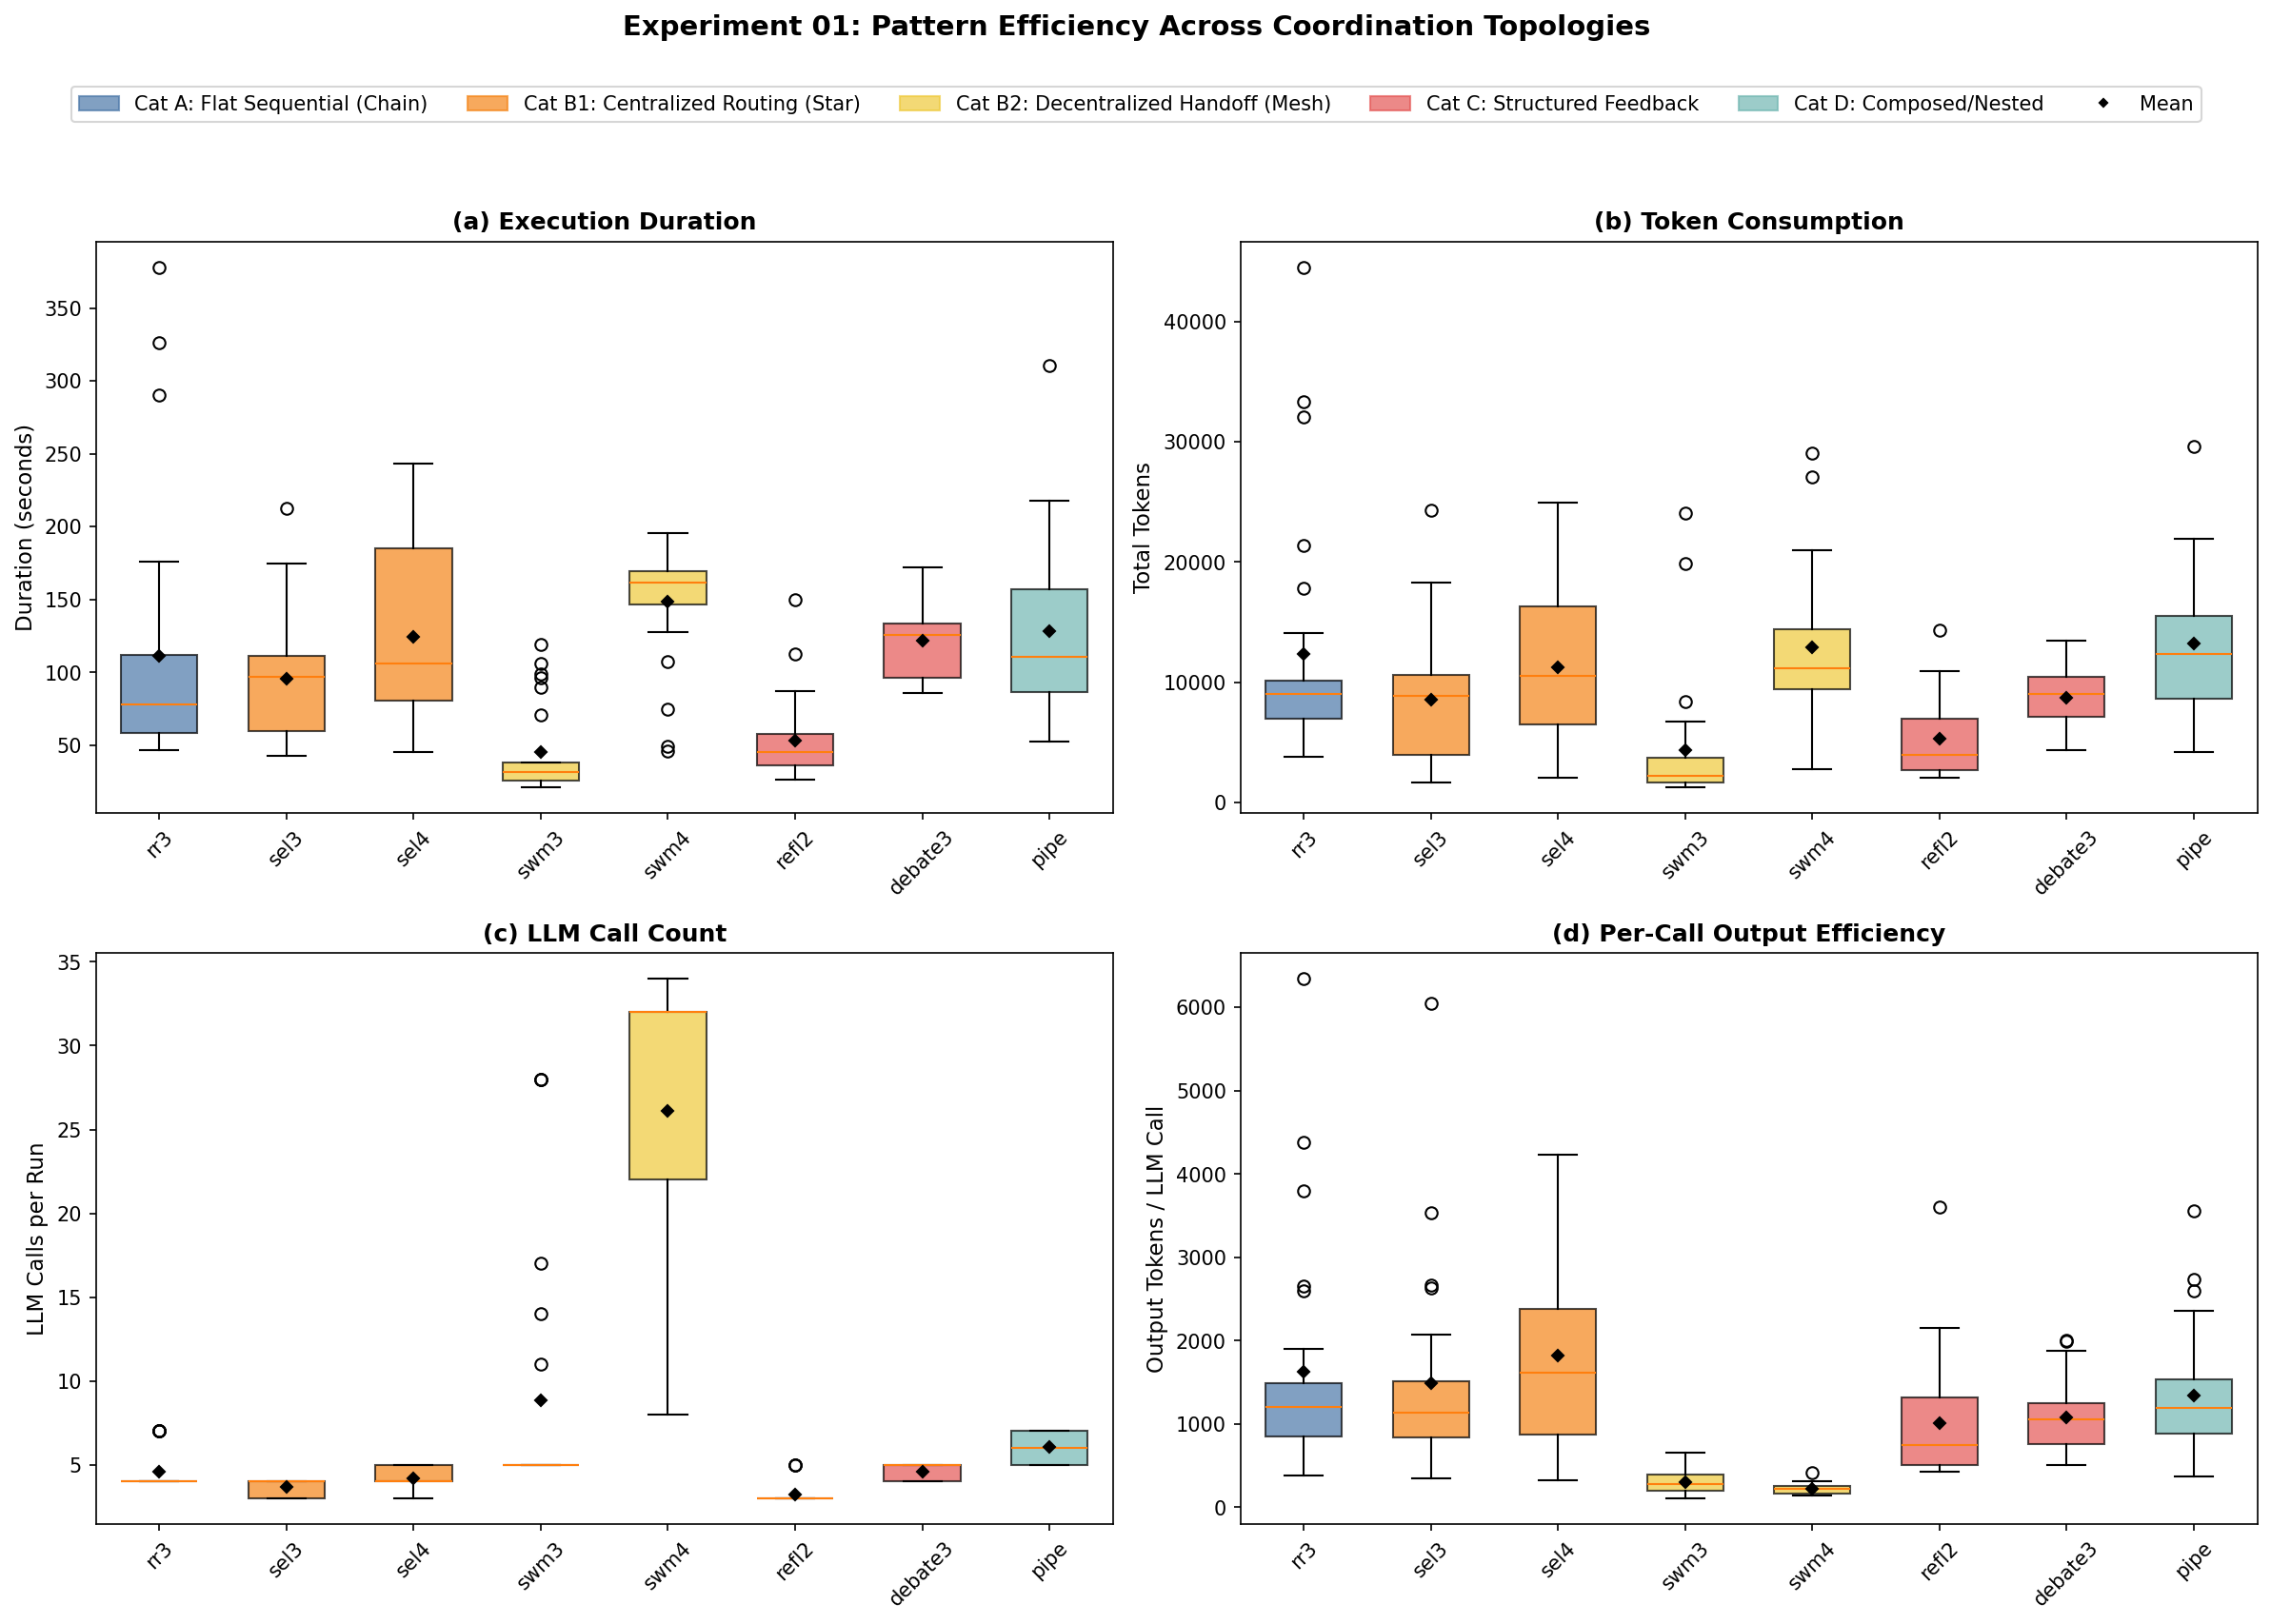

Write the Python code that produced this figure.
"""
Figure 4: Experiment 01 Main Results - Pattern Efficiency Comparison
====================================================================
4-panel figure: (a) Duration, (b) Total Tokens, (c) SDK Calls, (d) Tokens per SDK Call
Grouped by 13 patterns across 4 categories with color coding.

Reads from: results/exp01/summary.csv (or preliminary_catA.csv for partial data)
Output: figures/fig4_exp01_main.png
"""

import sys
import io

sys.stdout = io.TextIOWrapper(sys.stdout.buffer, encoding='utf-8')

import matplotlib.pyplot as plt
import matplotlib.patches as mpatches
import numpy as np
import csv
from pathlib import Path
from collections import defaultdict

RESULTS_DIR = Path(r'D:\Data\25_ACE\AG\AG-Research\results\exp01')
FIGURES_DIR = Path(r'D:\Data\25_ACE\AG\AG-Research\figures')

# Category styling
CATEGORY_META = {
    'A': {'name': 'Flat Sequential (Chain)', 'color': '#4C78A8', 'patterns': ['rr2', 'rr3', 'rr4']},
    'B1': {'name': 'Centralized Routing (Star)', 'color': '#F58518', 'patterns': ['sel3', 'sel4']},
    'B2': {'name': 'Decentralized Handoff (Mesh)', 'color': '#EECA3B', 'patterns': ['swm3', 'swm4']},
    'C': {'name': 'Structured Feedback', 'color': '#E45756', 'patterns': ['refl2', 'refl3', 'debate3', 'debate4']},
    'D': {'name': 'Composed/Nested', 'color': '#72B7B2', 'patterns': ['pipe', 'moa']},
}

PATTERN_CATEGORY = {}
PATTERN_COLOR = {}
for cat_id, meta in CATEGORY_META.items():
    for p in meta['patterns']:
        PATTERN_CATEGORY[p] = cat_id
        PATTERN_COLOR[p] = meta['color']

# Full pattern order
ALL_PATTERNS = ['rr2', 'rr3', 'rr4', 'sel3', 'sel4', 'swm3', 'swm4',
                'refl2', 'refl3', 'debate3', 'debate4', 'pipe', 'moa']


def load_data():
    """Load summary CSV. Try formal first, then preliminary."""
    for fname in ['summary.csv', 'summary_all.csv', 'preliminary_catA.csv']:
        csv_path = RESULTS_DIR / fname
        if csv_path.exists():
            runs = []
            with open(csv_path, 'r', encoding='utf-8') as f:
                reader = csv.DictReader(f)
                for row in reader:
                    # Handle both formal and preliminary CSV formats
                    if 'error' in row:
                        is_error = row['error'] in ('True', 'true', '1')
                    else:
                        is_error = False

                    if is_error:
                        continue  # Skip error runs

                    run = {
                        'pattern': row.get('pattern', ''),
                        'task_id': row.get('task_id', ''),
                    }

                    # Duration
                    for key in ['duration_sec', 'total_duration']:
                        if key in row and row[key]:
                            run['duration'] = float(row[key])
                            break

                    # Total tokens
                    for key in ['total_tokens']:
                        if key in row and row[key]:
                            run['total_tokens'] = int(row[key])

                    # Tokens in/out
                    for key in ['total_tokens_in']:
                        if key in row and row[key]:
                            run['tokens_in'] = int(row[key])
                    for key in ['total_tokens_out']:
                        if key in row and row[key]:
                            run['tokens_out'] = int(row[key])

                    # SDK calls / turn count
                    for key in ['sdk_calls', 'turn_count']:
                        if key in row and row[key]:
                            run['sdk_calls'] = int(row[key])
                            break

                    runs.append(run)

            print(f"[OK] Loaded {len(runs)} runs from {csv_path.name}")
            return runs
    return []


def plot_main_figure(runs):
    """Create 4-panel main results figure."""
    fig, axes = plt.subplots(2, 2, figsize=(16, 11))

    # Group by pattern
    by_pattern = defaultdict(list)
    for r in runs:
        by_pattern[r['pattern']].append(r)

    # Only plot patterns that have data
    patterns = [p for p in ALL_PATTERNS if p in by_pattern]
    if not patterns:
        print("[WARN] No pattern data found")
        return

    n = len(patterns)
    colors = [PATTERN_COLOR.get(p, '#999') for p in patterns]

    # --- Panel (a): Duration ---
    ax = axes[0, 0]
    data = [[r['duration'] for r in by_pattern[p] if 'duration' in r] for p in patterns]
    data = [d if d else [0] for d in data]
    bp = ax.boxplot(data, tick_labels=patterns, patch_artist=True, widths=0.6)
    for i, patch in enumerate(bp['boxes']):
        patch.set_facecolor(colors[i])
        patch.set_alpha(0.7)
    ax.set_ylabel('Duration (seconds)', fontsize=11)
    ax.set_title('(a) Execution Duration', fontsize=12, fontweight='bold')
    ax.tick_params(axis='x', rotation=45)
    # Add mean markers
    for i, d in enumerate(data):
        if d and d != [0]:
            ax.plot(i + 1, np.mean(d), 'D', color='black', markersize=4, zorder=5)

    # --- Panel (b): Total Tokens ---
    ax = axes[0, 1]
    data = [[r['total_tokens'] for r in by_pattern[p] if 'total_tokens' in r] for p in patterns]
    data = [d if d else [0] for d in data]
    bp = ax.boxplot(data, tick_labels=patterns, patch_artist=True, widths=0.6)
    for i, patch in enumerate(bp['boxes']):
        patch.set_facecolor(colors[i])
        patch.set_alpha(0.7)
    ax.set_ylabel('Total Tokens', fontsize=11)
    ax.set_title('(b) Token Consumption', fontsize=12, fontweight='bold')
    ax.tick_params(axis='x', rotation=45)
    for i, d in enumerate(data):
        if d and d != [0]:
            ax.plot(i + 1, np.mean(d), 'D', color='black', markersize=4, zorder=5)

    # --- Panel (c): SDK Calls ---
    ax = axes[1, 0]
    data = [[r['sdk_calls'] for r in by_pattern[p] if 'sdk_calls' in r] for p in patterns]
    data = [d if d else [0] for d in data]
    bp = ax.boxplot(data, tick_labels=patterns, patch_artist=True, widths=0.6)
    for i, patch in enumerate(bp['boxes']):
        patch.set_facecolor(colors[i])
        patch.set_alpha(0.7)
    ax.set_ylabel('LLM Calls per Run', fontsize=11)
    ax.set_title('(c) LLM Call Count', fontsize=12, fontweight='bold')
    ax.tick_params(axis='x', rotation=45)
    for i, d in enumerate(data):
        if d and d != [0]:
            ax.plot(i + 1, np.mean(d), 'D', color='black', markersize=4, zorder=5)

    # --- Panel (d): Tokens per SDK Call (efficiency) ---
    ax = axes[1, 1]
    data = []
    for p in patterns:
        ratios = []
        for r in by_pattern[p]:
            if 'tokens_out' in r and 'sdk_calls' in r and r['sdk_calls'] > 0:
                ratios.append(r['tokens_out'] / r['sdk_calls'])
        data.append(ratios if ratios else [0])

    bp = ax.boxplot(data, tick_labels=patterns, patch_artist=True, widths=0.6)
    for i, patch in enumerate(bp['boxes']):
        patch.set_facecolor(colors[i])
        patch.set_alpha(0.7)
    ax.set_ylabel('Output Tokens / LLM Call', fontsize=11)
    ax.set_title('(d) Per-Call Output Efficiency', fontsize=12, fontweight='bold')
    ax.tick_params(axis='x', rotation=45)
    for i, d in enumerate(data):
        if d and d != [0]:
            ax.plot(i + 1, np.mean(d), 'D', color='black', markersize=4, zorder=5)

    # Category legend
    legend_patches = []
    for cat_id, meta in CATEGORY_META.items():
        if any(p in by_pattern for p in meta['patterns']):
            legend_patches.append(
                mpatches.Patch(color=meta['color'], alpha=0.7,
                               label=f"Cat {cat_id}: {meta['name']}")
            )
    legend_patches.append(
        plt.Line2D([0], [0], marker='D', color='w', markerfacecolor='black',
                   markersize=5, label='Mean')
    )
    fig.legend(handles=legend_patches, loc='upper center',
               bbox_to_anchor=(0.5, 0.99), ncol=len(legend_patches),
               fontsize=10, frameon=True, fancybox=True)

    fig.suptitle('Experiment 01: Pattern Efficiency Across Coordination Topologies',
                 fontsize=14, fontweight='bold', y=1.03)
    plt.tight_layout(rect=[0, 0, 1, 0.95])

    output_path = FIGURES_DIR / 'fig4_exp01_main.png'
    plt.savefig(output_path, dpi=150, bbox_inches='tight',
                facecolor='white', edgecolor='none')
    print(f"[OK] Saved: {output_path}")

    # Hi-res version
    output_hires = FIGURES_DIR / 'fig4_exp01_main_hires.png'
    plt.savefig(output_hires, dpi=300, bbox_inches='tight',
                facecolor='white', edgecolor='none')
    print(f"[OK] Saved: {output_hires}")
    plt.close()


def plot_task_category_heatmap(runs):
    """Create heatmap: pattern x task_category for duration and tokens."""
    fig, axes = plt.subplots(1, 2, figsize=(16, 6))

    by_pattern = defaultdict(list)
    for r in runs:
        by_pattern[r['pattern']].append(r)

    patterns = [p for p in ALL_PATTERNS if p in by_pattern]
    task_cats = sorted(set(r['task_id'].split('_')[0] for r in runs))

    for idx, (metric, label) in enumerate([('duration', 'Mean Duration (s)'),
                                            ('total_tokens', 'Mean Total Tokens')]):
        ax = axes[idx]
        matrix = []
        for p in patterns:
            row = []
            for tc in task_cats:
                vals = [r[metric] for r in by_pattern[p]
                        if r['task_id'].startswith(tc) and metric in r]
                row.append(np.mean(vals) if vals else 0)
            matrix.append(row)

        matrix = np.array(matrix)
        im = ax.imshow(matrix, cmap='YlOrRd', aspect='auto')
        ax.set_xticks(range(len(task_cats)))
        ax.set_xticklabels(task_cats)
        ax.set_yticks(range(len(patterns)))
        ax.set_yticklabels(patterns)
        ax.set_title(label, fontsize=12, fontweight='bold')

        # Add text annotations
        for i in range(len(patterns)):
            for j in range(len(task_cats)):
                val = matrix[i, j]
                if val > 0:
                    fmt = f'{val:.0f}' if metric == 'total_tokens' else f'{val:.0f}s'
                    color = 'white' if val > matrix.max() * 0.6 else 'black'
                    ax.text(j, i, fmt, ha='center', va='center',
                            fontsize=8, color=color)

        plt.colorbar(im, ax=ax, shrink=0.8)

    fig.suptitle('Pattern x Task Category Interaction',
                 fontsize=14, fontweight='bold')
    plt.tight_layout(rect=[0, 0, 1, 0.95])

    output_path = FIGURES_DIR / 'fig4b_task_heatmap.png'
    plt.savefig(output_path, dpi=150, bbox_inches='tight',
                facecolor='white', edgecolor='none')
    print(f"[OK] Saved: {output_path}")
    plt.close()


if __name__ == '__main__':
    runs = load_data()
    if runs:
        plot_main_figure(runs)
        plot_task_category_heatmap(runs)
        print(f"\n[OK] Plotted {len(runs)} successful runs across {len(set(r['pattern'] for r in runs))} patterns")
    else:
        print("No data available. Run exp01 first.")
